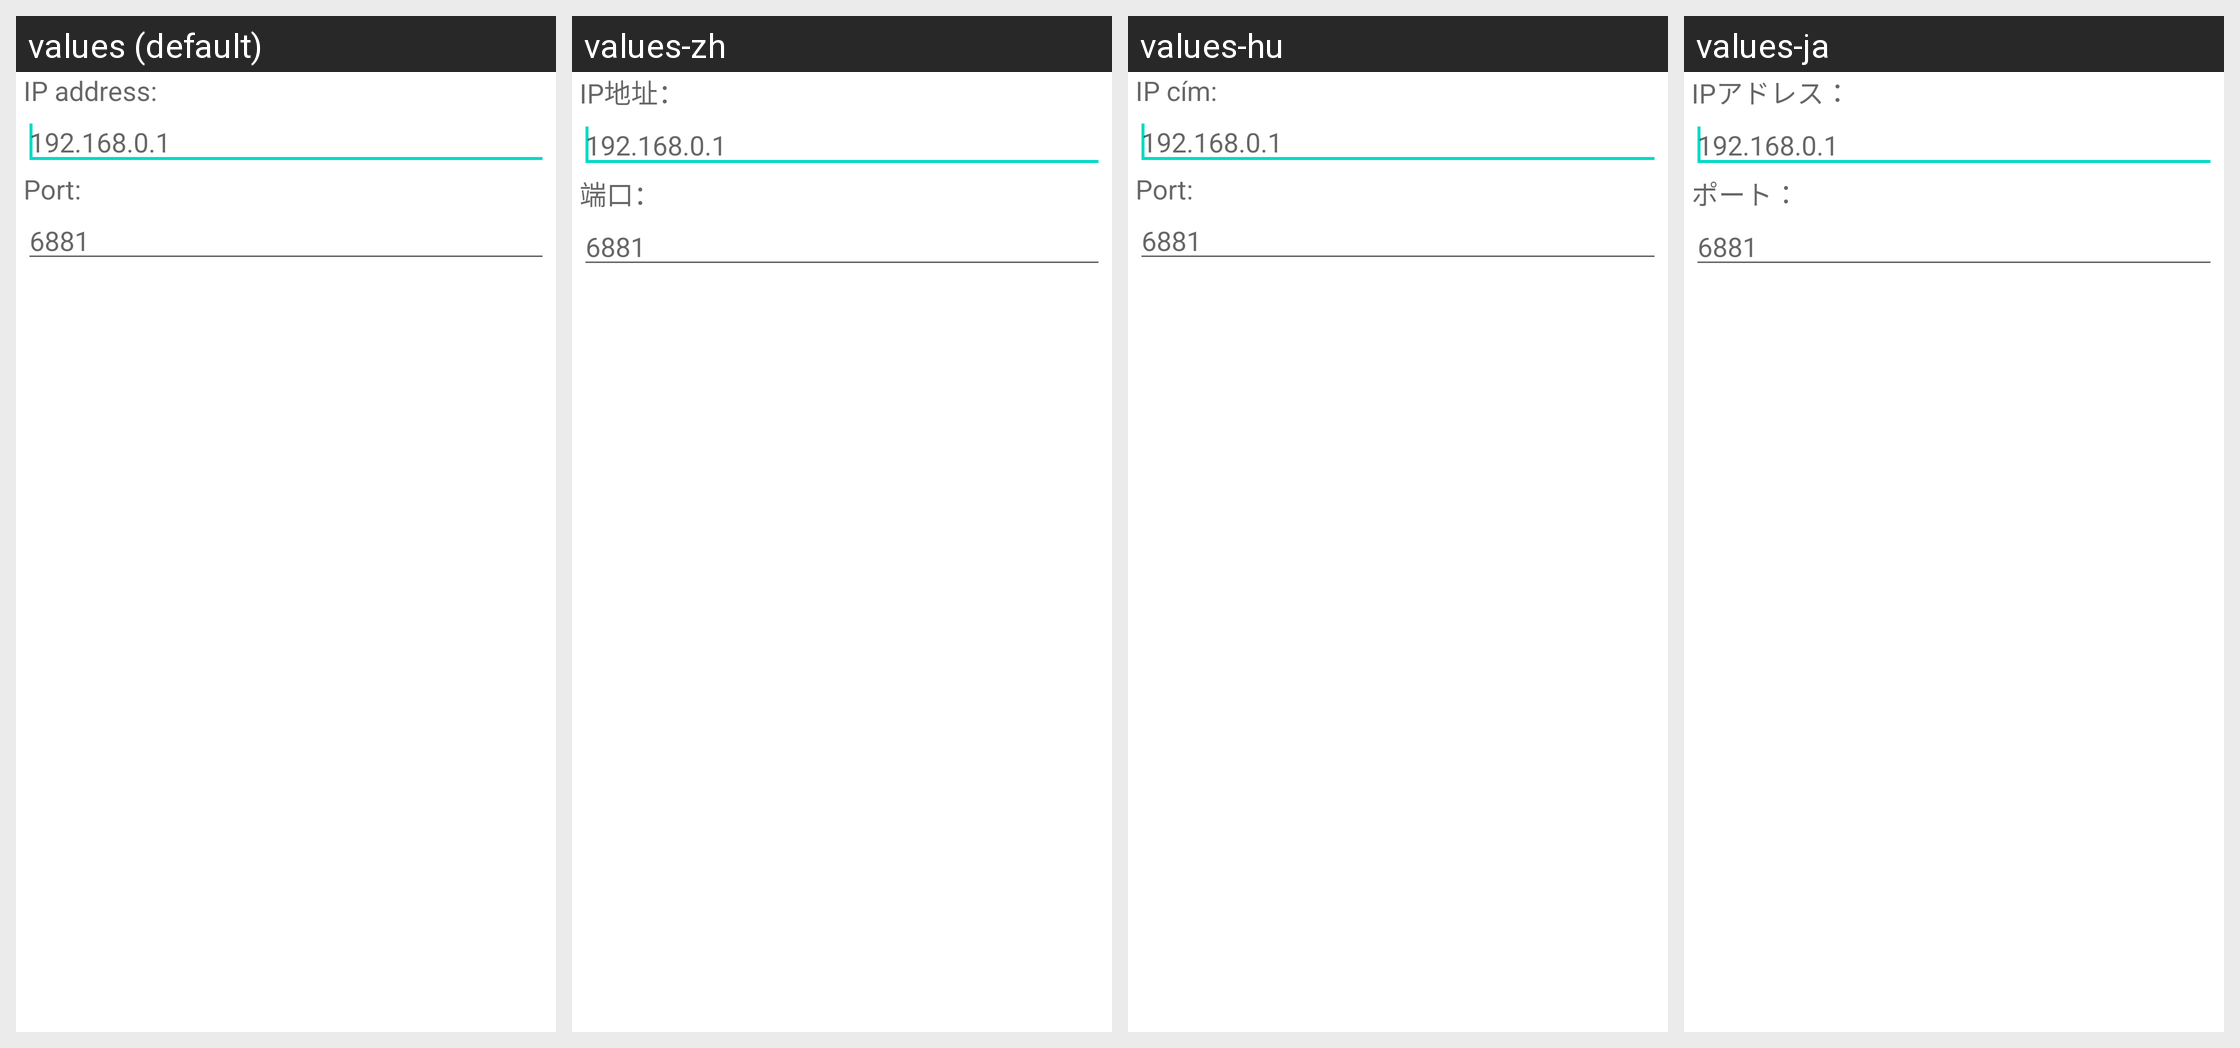

Locale-by-locale string values for the Android screen shown in this grid:
Android screen res/layout/dialog_add_peer.xml rendered under 4 locales, left to right: values (default), values-zh, values-hu, values-ja. Device: Nexus 5 (rendered at 1080×1920; each locale shown at half size, 540×960, under a caption strip naming it); theme Theme.MaterialComponents.DayNight.NoActionBar.
Other locales in the repository, not shown: values-de, values-es, values-fr, values-it, values-ko, values-nl, values-pl, values-pt, values-ro, values-ru, values-tr, values-uk.
Strings drawn on this screen, with the default value and each locale's value (text and hints the layout hard-codes, and strings that could not be matched under every locale, appear in the picture but are not listed):

ip_address
  values: IP address:
  values-zh: IP地址：
  values-hu: IP cím:
  values-ja: IPアドレス：

port
  values: Port:
  values-zh: 端口：
  values-hu: Port:
  values-ja: ポート：
